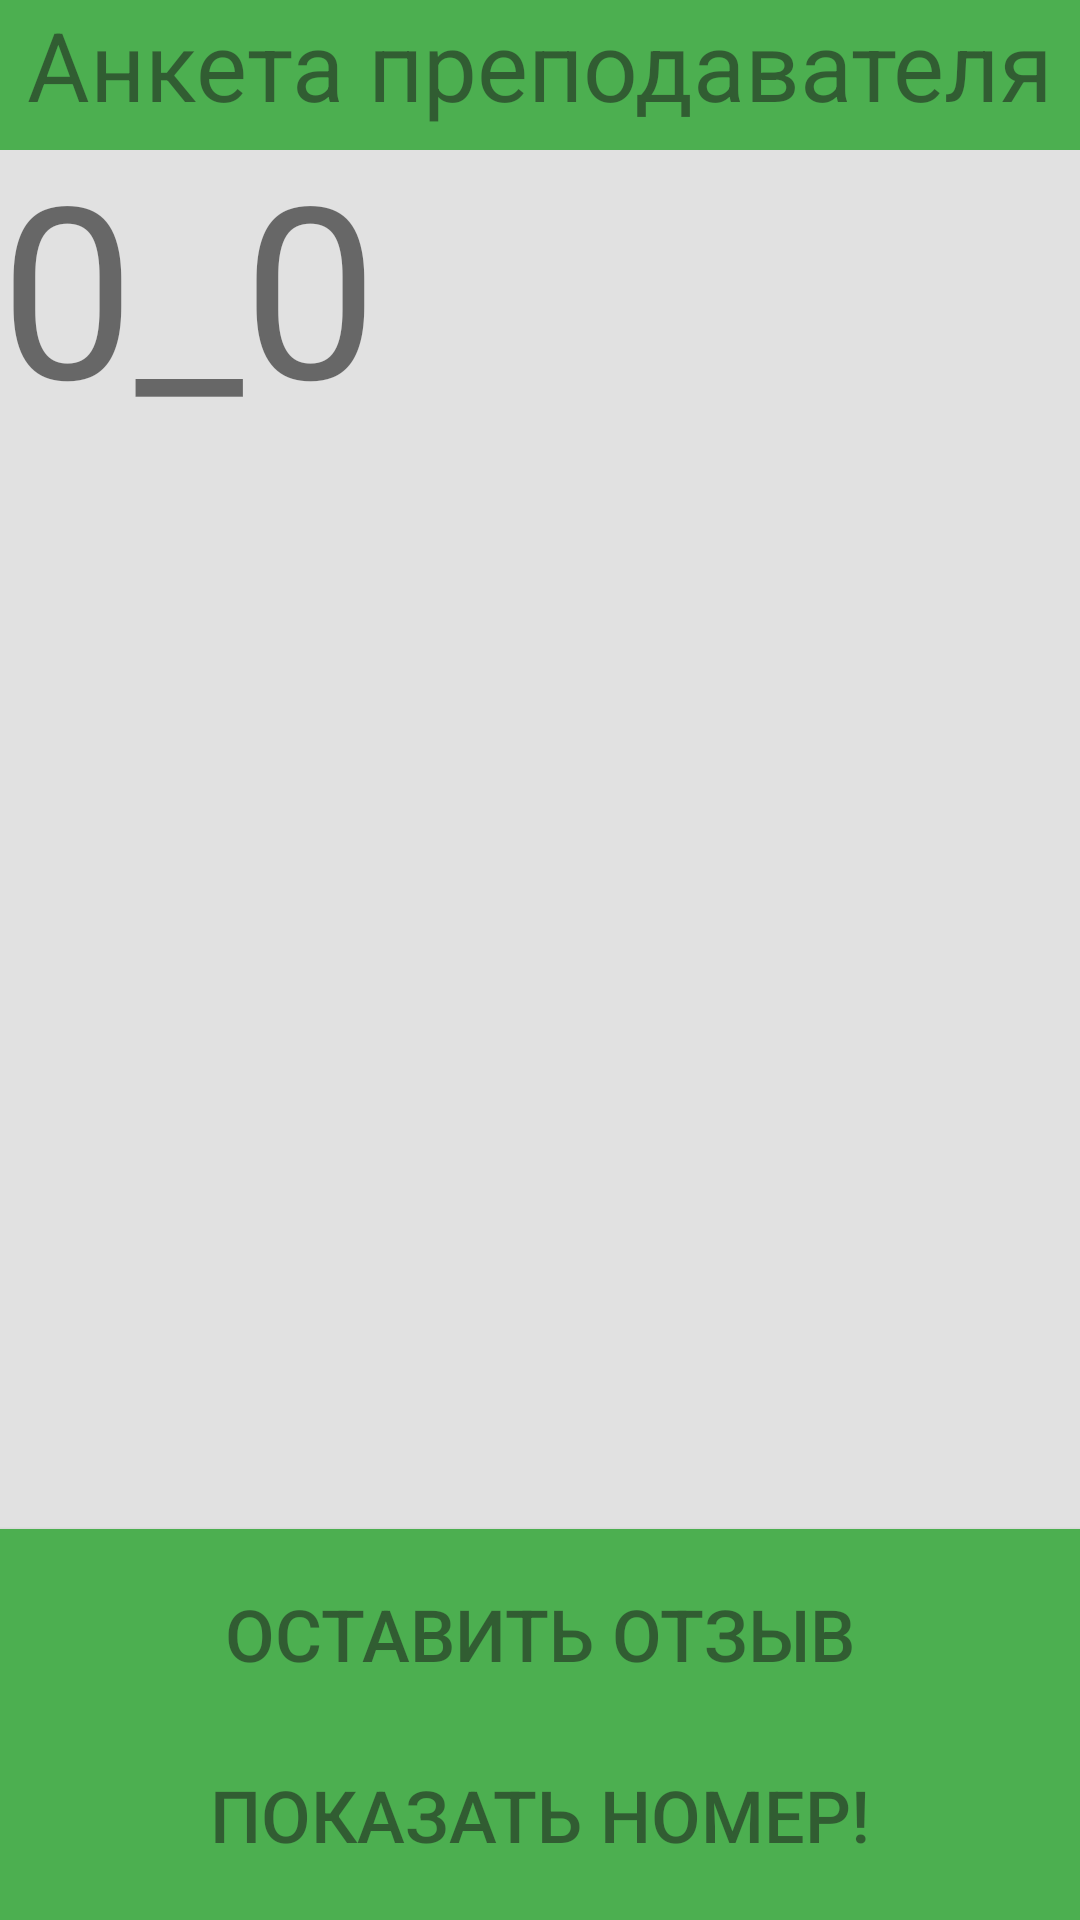

This screen was rendered from an Android layout file. Write that file and the resources it references.
<!-- AndroidManifest.xml: application theme Theme.Prilozhuha -->
<!-- res/layout/teach_anketa_activity.xml -->
<?xml version="1.0" encoding="utf-8"?>
<androidx.constraintlayout.widget.ConstraintLayout xmlns:android="http://schemas.android.com/apk/res/android"
    xmlns:app="http://schemas.android.com/apk/res-auto"
    xmlns:tools="http://schemas.android.com/tools"
    android:layout_width="match_parent"
    android:layout_height="match_parent"
    android:background="@color/light_gray">

    <TextView
        android:id="@+id/activityName"
        android:layout_width="match_parent"
        android:layout_height="50dp"
        android:background="@color/green_theme"
        android:text="Анкета преподавателя"
        android:textAlignment="center"
        android:textColor="@color/dark_gray"
        android:textSize="32sp"
        app:layout_constraintBottom_toBottomOf="parent"
        app:layout_constraintEnd_toEndOf="parent"
        app:layout_constraintHorizontal_bias="0.0"
        app:layout_constraintStart_toStartOf="parent"
        app:layout_constraintTop_toTopOf="parent"
        app:layout_constraintVertical_bias="0.0" />

    <TextView
        android:id="@+id/multilineSurname"
        android:layout_width="275dp"
        android:layout_height="51dp"
        android:ems="10"
        android:gravity="start|top"
        android:inputType="none"
        android:text=""
        android:textColor="@color/black"
        android:textSize="26sp"
        app:layout_constraintBottom_toBottomOf="parent"
        app:layout_constraintEnd_toEndOf="parent"
        app:layout_constraintHorizontal_bias="1.0"
        app:layout_constraintStart_toStartOf="parent"
        app:layout_constraintTop_toTopOf="parent"
        app:layout_constraintVertical_bias="0.073" />

    <TextView
        android:id="@+id/multilineName"
        android:layout_width="275dp"
        android:layout_height="51dp"
        android:ems="10"
        android:gravity="start|top"
        android:inputType="none"
        android:text=""
        android:textColor="@color/black"
        android:textSize="26sp"
        app:layout_constraintBottom_toBottomOf="parent"
        app:layout_constraintEnd_toEndOf="parent"
        app:layout_constraintHorizontal_bias="1.0"
        app:layout_constraintStart_toStartOf="parent"
        app:layout_constraintTop_toTopOf="parent"
        app:layout_constraintVertical_bias="0.148" />

    <TextView
        android:id="@+id/multilineFather"
        android:layout_width="275dp"
        android:layout_height="52dp"
        android:ems="10"
        android:gravity="start|top"
        android:inputType="none"
        android:text=""
        android:textColor="@color/black"
        android:textSize="26sp"
        app:layout_constraintBottom_toBottomOf="parent"
        app:layout_constraintEnd_toEndOf="parent"
        app:layout_constraintHorizontal_bias="1.0"
        app:layout_constraintStart_toStartOf="parent"
        app:layout_constraintTop_toTopOf="parent"
        app:layout_constraintVertical_bias="0.223" />

    <TextView
        android:id="@+id/phoneProf"
        android:layout_width="match_parent"
        android:layout_height="51dp"
        android:ems="10"
        android:inputType="none"
        android:textColor="@color/black"
        android:textSize="26sp"
        android:visibility="invisible"
        app:layout_constraintBottom_toBottomOf="parent"
        app:layout_constraintEnd_toEndOf="parent"
        app:layout_constraintHorizontal_bias="0.0"
        app:layout_constraintStart_toStartOf="parent"
        app:layout_constraintTop_toTopOf="parent"
        app:layout_constraintVertical_bias="0.525" />

    <TextView
        android:id="@+id/editTextStageProf"
        android:layout_width="match_parent"
        android:layout_height="51dp"
        android:ems="10"
        android:gravity="start|top"
        android:inputType="none"
        android:textColor="@color/black"
        android:textSize="26sp"
        app:layout_constraintBottom_toBottomOf="parent"
        app:layout_constraintEnd_toEndOf="parent"
        app:layout_constraintHorizontal_bias="0.0"
        app:layout_constraintStart_toStartOf="parent"
        app:layout_constraintTop_toTopOf="parent"
        app:layout_constraintVertical_bias="0.375" />

    <TextView
        android:id="@+id/editTextJobProf"
        android:layout_width="match_parent"
        android:layout_height="51dp"
        android:ems="10"
        android:gravity="start|top"
        android:textColor="@color/black"
        android:textSize="26sp"
        app:layout_constraintBottom_toBottomOf="parent"
        app:layout_constraintEnd_toEndOf="parent"
        app:layout_constraintHorizontal_bias="0.0"
        app:layout_constraintStart_toStartOf="parent"
        app:layout_constraintTop_toTopOf="parent"
        app:layout_constraintVertical_bias="0.3" />

    <TextView
        android:id="@+id/editTextPriceProf"
        android:layout_width="match_parent"
        android:layout_height="51dp"
        android:ems="10"
        android:gravity="start|top"
        android:inputType="none"
        android:textColor="@color/black"
        android:textSize="26sp"
        app:layout_constraintBottom_toBottomOf="parent"
        app:layout_constraintEnd_toEndOf="parent"
        app:layout_constraintHorizontal_bias="0.0"
        app:layout_constraintStart_toStartOf="parent"
        app:layout_constraintTop_toTopOf="parent"
        app:layout_constraintVertical_bias="0.45" />

    <Button
        android:id="@+id/reviewButtonCreate"
        android:layout_width="match_parent"
        android:layout_height="70dp"
        android:background="@color/green_theme"
        android:text="Оставить отзыв"
        android:textColor="@color/dark_gray"
        android:textSize="24sp"
        app:backgroundTint="@color/green_theme"
        app:layout_constraintBottom_toBottomOf="parent"
        app:layout_constraintEnd_toEndOf="parent"
        app:layout_constraintHorizontal_bias="1.0"
        app:layout_constraintStart_toStartOf="parent"
        app:layout_constraintTop_toTopOf="parent"
        app:layout_constraintVertical_bias="0.894" />

    <Button
        android:id="@+id/showNumberButton"
        android:layout_width="match_parent"
        android:layout_height="70dp"
        android:background="@color/green_theme"
        android:text="Показать номер!"
        android:textColor="@color/dark_gray"
        android:textSize="24sp"
        app:backgroundTint="@color/green_theme"
        app:layout_constraintBottom_toBottomOf="parent"
        app:layout_constraintEnd_toEndOf="parent"
        app:layout_constraintHorizontal_bias="0.0"
        app:layout_constraintStart_toStartOf="parent"
        app:layout_constraintTop_toTopOf="parent"
        app:layout_constraintVertical_bias="1.0" />

    <TextView
        android:id="@+id/textViewAvatar"
        android:layout_width="136dp"
        android:layout_height="154dp"
        android:text="0_0"
        android:textSize="80sp"
        app:layout_constraintBottom_toBottomOf="parent"
        app:layout_constraintEnd_toEndOf="parent"
        app:layout_constraintHorizontal_bias="0.0"
        app:layout_constraintStart_toStartOf="parent"
        app:layout_constraintTop_toTopOf="parent"
        app:layout_constraintVertical_bias="0.086" />

</androidx.constraintlayout.widget.ConstraintLayout>
<!-- resources referenced by this layout -->
<resources>
  <color name="black">#FF000000</color>
  <color name="dark_gray">#8D1C1C1C</color>
  <color name="green_theme">#4CAF50</color>
  <color name="light_gray">#E1E1E1</color>
  <style name="Theme.Prilozhuha" parent="Theme.MaterialComponents.DayNight.DarkActionBar">
          
          <item name="colorPrimary">@color/purple_500</item>
          <item name="colorPrimaryVariant">@color/purple_700</item>
          <item name="colorOnPrimary">@color/white</item>
          
          <item name="colorSecondary">@color/teal_200</item>
          <item name="colorSecondaryVariant">@color/teal_700</item>
          <item name="colorOnSecondary">@color/black</item>
          
          <item name="android:statusBarColor" tools:targetApi="l">?attr/colorPrimaryVariant</item>
          
      </style>
  <color name="purple_500">#FF6200EE</color>
  <color name="purple_700">#FF3700B3</color>
  <color name="white">#FFFFFFFF</color>
  <color name="teal_200">#FF03DAC5</color>
  <color name="teal_700">#FF018786</color>
</resources>
